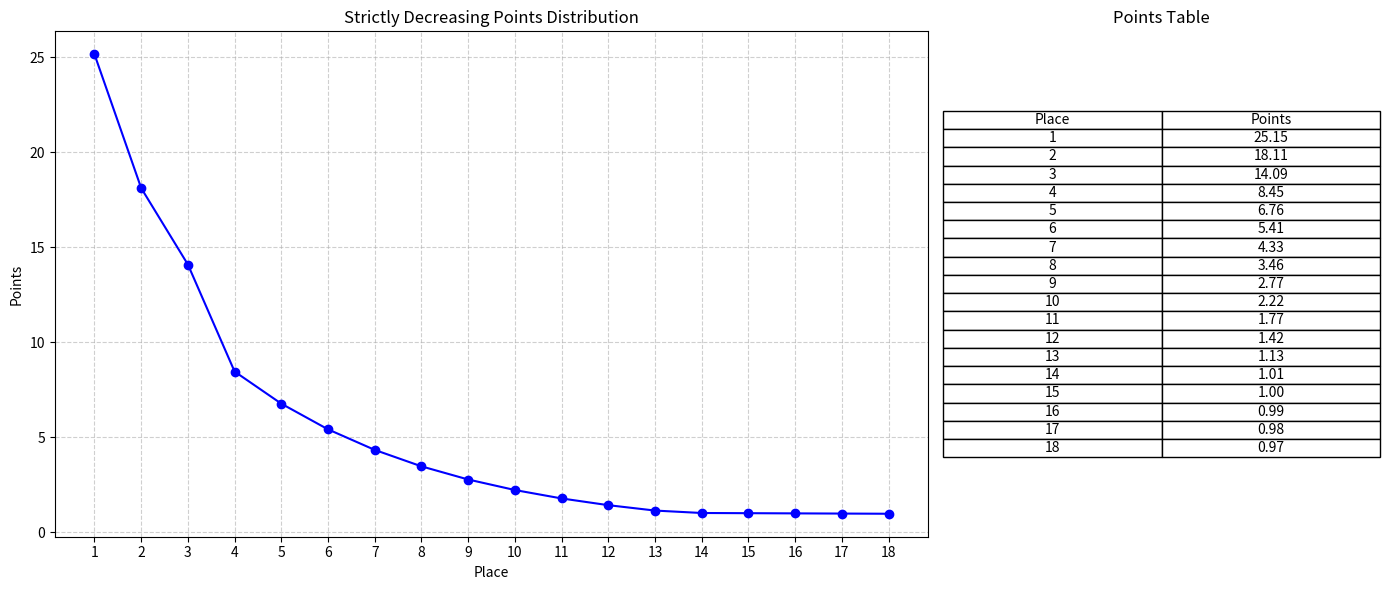

Write Python code to recreate this figure.
def generate_distribution(N=18, podium=(25,18,14), drop_4th=0.6, drop_5th=0.6, decay=0.6, min_val=1):
    """
    Strictly decreasing distribution with no repeated values.
    
    - Top 3 fixed
    - 4th = drop_4th * 3rd
    - 5th = drop_5th * 4th
    - 6th+ = previous * decay, floored at min_val
    """
    distribution = []
    a,b,c = podium
    distribution.append((1,a))
    distribution.append((2,b))
    distribution.append((3,c))
    distribution_scalars = [a, b, c]
    
    val4 = c * drop_4th
    distribution.append((4,val4))
    distribution_scalars.append(val4)
    
    val5 = val4 * drop_5th
    distribution.append((5,val5))
    distribution_scalars.append(val5)

    # 6th onward
    prev = val5
    for i in range(6, N+1):
        val = max(prev * decay, min_val)  # ensure strictly decreasing
        if val >= prev:
            val = prev * 0.99  # safety: make strictly less than previous
        distribution.append((i,val))
        distribution_scalars.append(val)
        prev = val

    # Normalize to 100%
    totalPercent = sum(distribution_scalars)

    scale = 100 / totalPercent
    distribution = [(pos, val * scale) for pos, val in distribution]
    distribution_scalars = [v * scale for v in distribution_scalars]

    totalPercent = sum(distribution_scalars)
    print(f"Total percentage allocated: {totalPercent:.2f}%")

    return (distribution, distribution_scalars)

def print_distribution(dist):
    print("Place | Value")
    print("-------------")
    for place,val in dist:
        print(f"{place:>5} | {val:.2f}")

# GRAPHIC GENERATION
import matplotlib.pyplot as plt

def plot_distribution_side_by_side(dist):
    places = [place for place, val in dist]
    values = [val for place, val in dist]

    fig, (ax1, ax2) = plt.subplots(1, 2, figsize=(14,6), gridspec_kw={'width_ratios':[2, 1]})

    # --- Left: Line chart ---
    ax1.plot(places, values, marker='o', linestyle='-', color='blue')
    ax1.set_title("Strictly Decreasing Points Distribution")
    ax1.set_xlabel("Place")
    ax1.set_ylabel("Points")
    ax1.set_xticks(places)
    ax1.grid(True, linestyle='--', alpha=0.6)

    # --- Right: Table ---
    table_data = [[place, f"{val:.2f}"] for place, val in dist]
    ax2.axis('off')  # hide axes
    ax2.table(cellText=table_data,
              colLabels=["Place", "Points"],
              cellLoc="center",
              colLoc="center",
              loc="center")
    ax2.set_title("Points Table")

    plt.tight_layout()
    plt.show()

def main():
    dist, scalars = generate_distribution(
        N=18,
        podium=(25,18,14),
        drop_4th=0.6,
        drop_5th=0.8,
        decay=0.8,
        min_val=1
    )
    print(scalars)
    print_distribution(dist)
    plot_distribution_side_by_side(dist)

if __name__ == "__main__":
    main()
